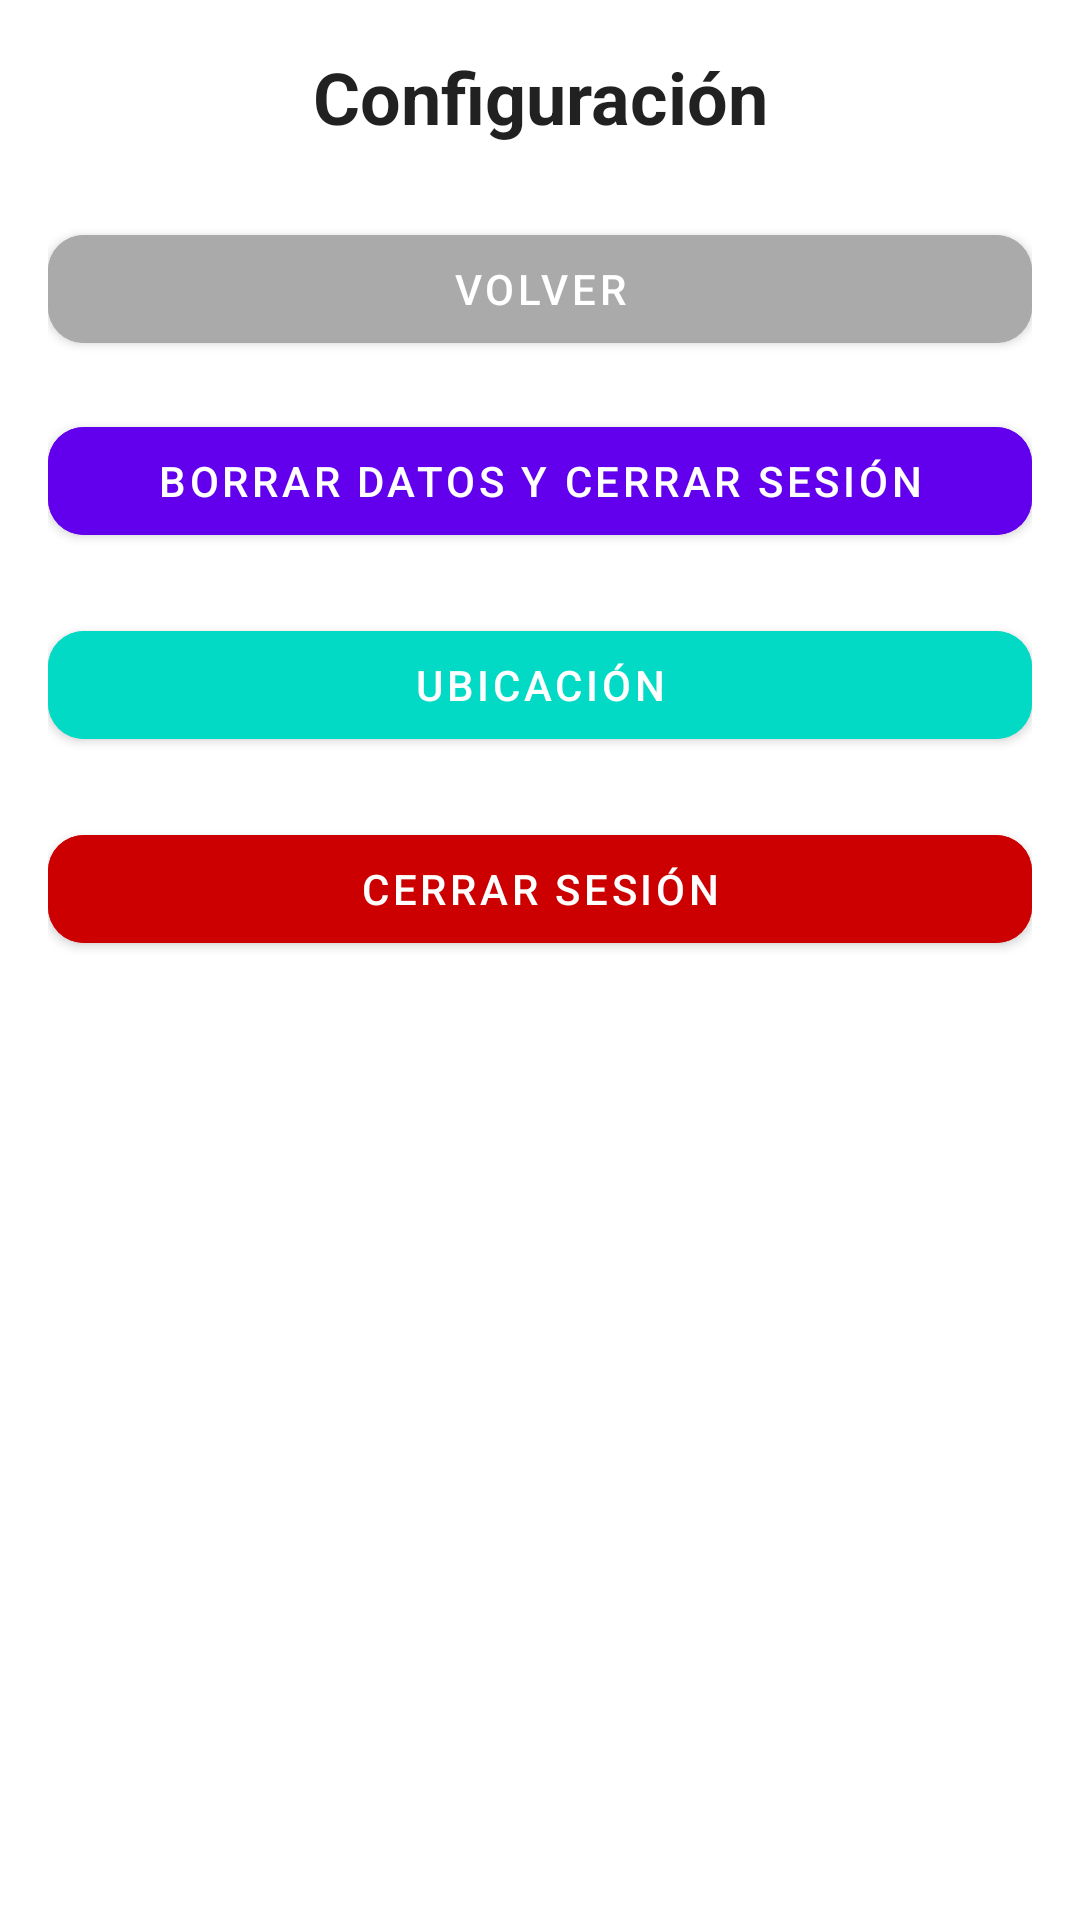

Reconstruct the res/layout file that produces this screen, plus the resources it refers to.
<!-- AndroidManifest.xml: application theme Theme.GestorDeTareas -->
<!-- res/layout/activity_settings.xml -->
<?xml version="1.0" encoding="utf-8"?>
<LinearLayout xmlns:android="http://schemas.android.com/apk/res/android"
    xmlns:app="http://schemas.android.com/apk/res-auto"
    android:layout_width="match_parent"
    android:layout_height="match_parent"
    android:orientation="vertical"
    android:padding="16dp"
    android:background="?android:colorBackground">

    
    <com.google.android.material.textview.MaterialTextView
        android:id="@+id/tvTitle"
        android:layout_width="match_parent"
        android:layout_height="wrap_content"
        android:text="Configuración"
        android:textSize="24sp"
        android:textStyle="bold"
        android:gravity="center"
        android:paddingBottom="12dp"
        android:textColor="?android:textColorPrimary" />

    
    <com.google.android.material.button.MaterialButton
        android:id="@+id/btnBack"
        android:layout_width="match_parent"
        android:layout_height="wrap_content"
        android:text="Volver"
        android:layout_marginTop="12dp"
        android:backgroundTint="@android:color/darker_gray"
        android:textColor="@android:color/white"
        app:cornerRadius="12dp" />

    
    <com.google.android.material.button.MaterialButton
        android:id="@+id/dellogoutButton"
        android:layout_width="match_parent"
        android:layout_height="wrap_content"
        android:text="Borrar Datos y Cerrar Sesión"
        app:cornerRadius="12dp"
        app:icon="@drawable/logout"
        app:iconTint="@android:color/white"
        app:iconGravity="textStart"
        android:textColor="@android:color/white"
        android:backgroundTint="?attr/colorPrimary"
        android:layout_marginTop="16dp" />

    
    <com.google.android.material.button.MaterialButton
        android:id="@+id/btnOpenMap"
        android:layout_width="match_parent"
        android:layout_height="wrap_content"
        android:layout_marginTop="20dp"
        android:backgroundTint="?attr/colorSecondary"
        android:text="Ubicación"
        android:textColor="@android:color/white"
        app:cornerRadius="12dp"
        app:iconGravity="textStart"
        app:iconPadding="8dp"
        app:iconTint="@android:color/white" />

    


    
    <com.google.android.material.button.MaterialButton
        android:id="@+id/logoutButton"
        android:layout_width="match_parent"
        android:layout_height="wrap_content"
        android:text="Cerrar Sesión"
        android:layout_marginTop="20dp"
        android:layout_marginBottom="16dp"
        app:cornerRadius="12dp"
        app:icon="@drawable/logout"
        app:iconTint="@android:color/white"
        app:iconGravity="textStart"
        app:iconPadding="8dp"
        android:textColor="@android:color/white"
        android:backgroundTint="@android:color/holo_red_dark" />
</LinearLayout>
<!-- resources referenced by this layout -->
<resources>
  <style name="Theme.GestorDeTareas" parent="Theme.MaterialComponents.DayNight.NoActionBar">
          
          <item name="colorPrimary">@color/purple_500</item>
          <item name="colorPrimaryVariant">@color/purple_700</item>
          <item name="colorOnPrimary">@color/white</item>
          
          <item name="colorSecondary">@color/teal_200</item>
          <item name="colorSecondaryVariant">@color/teal_700</item>
          <item name="colorOnSecondary">@color/black</item>
          
          <item name="android:statusBarColor">?attr/colorPrimaryVariant</item>
          
      </style>
  <!-- not gathered from this repository: default colours our renderer supplied (Android Studio template values) -->
  <color name="purple_500">#FF6200EE</color>
  <color name="purple_700">#FF3700B3</color>
  <color name="teal_200">#FF03DAC5</color>
  <color name="teal_700">#FF018786</color>
  <color name="black">#FF000000</color>
  <color name="white">#FFFFFFFF</color>
</resources>
